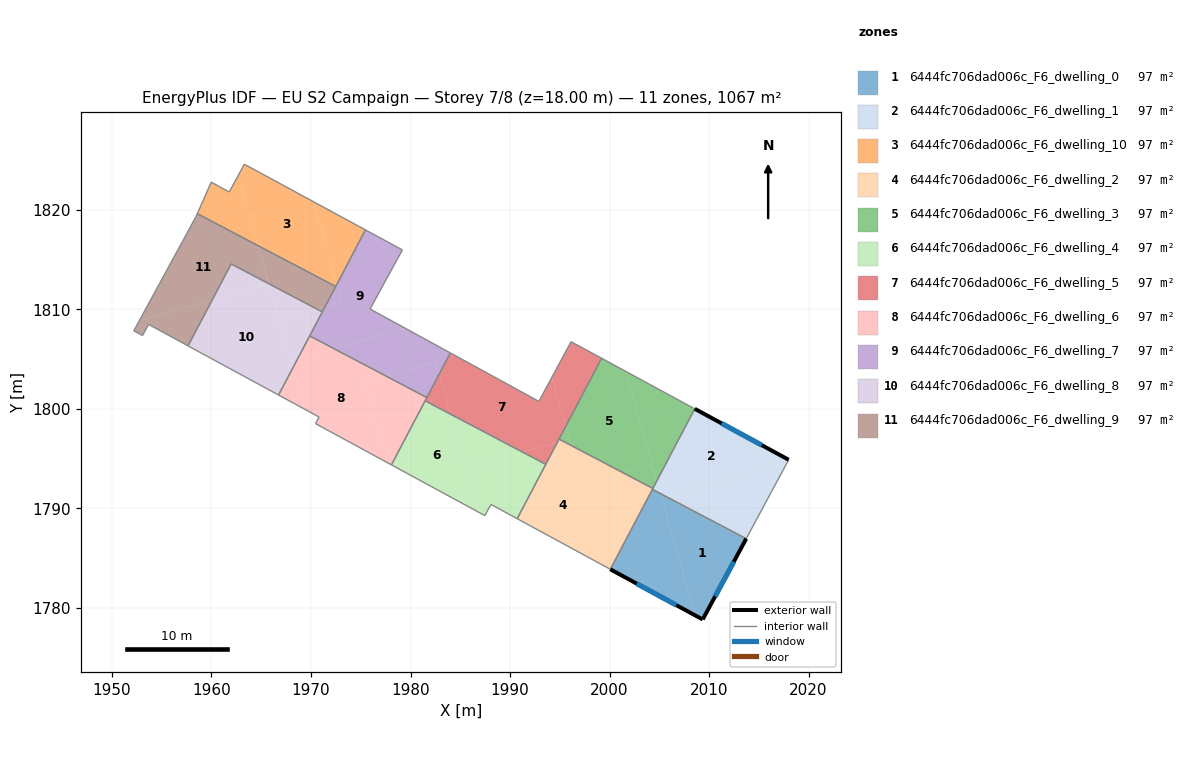
=== STOREY PLAN SPEC (per zone: floor XY polygon, exterior-wall plan segments, windows/doors) ===
zone 1: 6444fc706dad006c_F6_dwelling_0  (97.0 m²)
  floor: (2013.73, 1786.96) (2009.36, 1778.85) (2008.61, 1779.25) (2005.22, 1791.09) (2005.65, 1791.22)
  floor: (2005.11, 1791.50) (2008.61, 1779.25) (2000.08, 1783.89) (2004.30, 1791.92)
  floor: (2005.65, 1791.22) (2005.22, 1791.09) (2005.11, 1791.50)
  exterior wall: (2009.36, 1778.85) – (2013.73, 1786.96)  [9.2 m]
    window: (2010.61, 1781.17) – (2012.48, 1784.64)  [5.1 m²]
  exterior wall: (2000.08, 1783.89) – (2009.36, 1778.85)  [10.6 m]
    window: (2002.73, 1782.45) – (2006.71, 1780.29)  [5.8 m²]
  interior walls: 2
zone 2: 6444fc706dad006c_F6_dwelling_1  (97.0 m²)
  floor: (2018.00, 1794.89) (2017.91, 1794.72) (2005.65, 1791.22) (2005.11, 1791.50) (2004.75, 1792.76) (2008.56, 1800.01)
  floor: (2017.91, 1794.72) (2013.73, 1786.96) (2005.65, 1791.22)
  floor: (2004.75, 1792.76) (2005.11, 1791.50) (2004.30, 1791.92)
  exterior wall: (2018.00, 1794.89) – (2008.56, 1800.01)  [10.7 m]
    window: (2015.30, 1796.36) – (2011.26, 1798.55)  [5.9 m²]
  interior walls: 3
zone 3: 6444fc706dad006c_F6_dwelling_10  (97.0 m²)
  floor: (1970.25, 1820.82) (1972.61, 1812.56) (1972.48, 1812.31) (1964.66, 1816.42) (1962.66, 1823.42) (1963.30, 1824.59)
  floor: (1962.66, 1823.42) (1964.66, 1816.42) (1958.57, 1819.62) (1959.97, 1822.79) (1961.78, 1821.80)
  floor: (1975.47, 1817.99) (1972.61, 1812.56) (1970.25, 1820.82)
  interior walls: 6
zone 4: 6444fc706dad006c_F6_dwelling_2  (97.0 m²)
  floor: (2004.35, 1792.01) (2004.30, 1791.92) (2000.08, 1783.89) (1999.63, 1784.13) (1997.26, 1792.42) (2001.35, 1793.59)
  floor: (1996.14, 1796.33) (1999.63, 1784.13) (1990.72, 1788.97) (1994.76, 1796.65) (1995.26, 1796.80)
  floor: (2001.35, 1793.59) (1997.26, 1792.42) (1996.14, 1796.33)
  floor: (1995.26, 1796.80) (1994.76, 1796.65) (1994.93, 1796.97)
  interior walls: 5
zone 5: 6444fc706dad006c_F6_dwelling_3  (97.0 m²)
  floor: (2001.59, 1803.79) (2004.27, 1794.42) (2001.35, 1793.59) (1996.14, 1796.33) (1995.60, 1798.25) (1999.20, 1805.09)
  floor: (2008.56, 1800.01) (2004.75, 1792.76) (2001.59, 1803.79)
  floor: (2004.27, 1794.42) (2004.75, 1792.76) (2004.35, 1792.01) (2001.35, 1793.59)
  floor: (1995.60, 1798.25) (1995.95, 1797.00) (1995.26, 1796.80) (1994.93, 1796.97)
  floor: (1995.95, 1797.00) (1996.14, 1796.33) (1995.26, 1796.80)
  interior walls: 4
zone 6: 6444fc706dad006c_F6_dwelling_4  (97.0 m²)
  floor: (1993.59, 1794.44) (1990.72, 1788.97) (1988.08, 1790.41) (1987.47, 1789.28) (1986.84, 1789.62) (1985.58, 1794.03) (1991.27, 1795.66)
  floor: (1991.27, 1795.66) (1985.58, 1794.03) (1984.03, 1799.47)
  floor: (1984.03, 1799.47) (1986.84, 1789.62) (1978.08, 1794.38) (1981.47, 1800.82)
  interior walls: 6
zone 7: 6444fc706dad006c_F6_dwelling_5  (97.0 m²)
  floor: (1994.19, 1803.16) (1995.60, 1798.25) (1994.76, 1796.65) (1991.27, 1795.66) (1984.03, 1799.47) (1982.88, 1803.50) (1984.00, 1805.63) (1992.90, 1800.76)
  floor: (1999.20, 1805.09) (1995.60, 1798.25) (1994.19, 1803.16) (1996.13, 1806.76)
  floor: (1994.76, 1796.65) (1993.59, 1794.44) (1991.27, 1795.66)
  floor: (1982.88, 1803.50) (1984.03, 1799.47) (1981.47, 1800.82)
  interior walls: 6
zone 8: 6444fc706dad006c_F6_dwelling_6  (97.0 m²)
  floor: (1981.64, 1801.15) (1978.08, 1794.38) (1977.76, 1794.56) (1975.44, 1802.66) (1977.59, 1803.28)
  floor: (1977.59, 1803.28) (1975.44, 1802.66) (1977.76, 1794.56) (1970.45, 1798.53) (1970.81, 1799.19) (1969.37, 1799.97) (1968.18, 1804.13) (1968.65, 1805.02) (1972.30, 1806.06)
  floor: (1968.18, 1804.13) (1969.37, 1799.97) (1966.74, 1801.40)
  floor: (1972.30, 1806.06) (1968.65, 1805.02) (1969.87, 1807.34)
  interior walls: 6
zone 9: 6444fc706dad006c_F6_dwelling_7  (97.0 m²)
  floor: (1981.95, 1806.75) (1982.54, 1804.69) (1977.59, 1803.28) (1972.30, 1806.06) (1979.47, 1808.11)
  floor: (1979.18, 1815.98) (1975.94, 1810.04) (1979.47, 1808.11) (1972.30, 1806.06) (1969.87, 1807.34) (1971.44, 1810.32) (1973.11, 1810.80) (1972.61, 1812.56) (1975.47, 1817.99)
  floor: (1984.00, 1805.63) (1982.88, 1803.50) (1981.95, 1806.75)
  floor: (1972.61, 1812.56) (1973.11, 1810.80) (1971.44, 1810.32)
  floor: (1982.54, 1804.69) (1982.88, 1803.50) (1981.64, 1801.15) (1977.59, 1803.28)
  interior walls: 6
zone 10: 6444fc706dad006c_F6_dwelling_8  (97.0 m²)
  floor: (1965.76, 1812.58) (1968.18, 1804.13) (1966.74, 1801.40) (1957.65, 1806.34) (1960.08, 1810.96)
  floor: (1970.55, 1810.06) (1966.79, 1808.99) (1965.76, 1812.58)
  floor: (1965.76, 1812.58) (1960.08, 1810.96) (1961.98, 1814.57)
  floor: (1971.14, 1809.75) (1968.65, 1805.02) (1967.98, 1804.83) (1966.79, 1808.99) (1970.55, 1810.06)
  floor: (1968.65, 1805.02) (1968.18, 1804.13) (1967.98, 1804.83)
  interior walls: 4
zone 11: 6444fc706dad006c_F6_dwelling_9  (97.0 m²)
  floor: (1964.66, 1816.42) (1965.76, 1812.58) (1961.98, 1814.57) (1960.08, 1810.96) (1952.75, 1808.87) (1958.44, 1819.32) (1958.57, 1819.62)
  floor: (1960.08, 1810.96) (1957.65, 1806.34) (1953.68, 1808.49) (1953.07, 1807.38) (1952.20, 1807.85) (1952.75, 1808.87)
  floor: (1972.48, 1812.31) (1971.44, 1810.32) (1970.55, 1810.06) (1965.76, 1812.58) (1964.66, 1816.42)
  floor: (1971.44, 1810.32) (1971.14, 1809.75) (1970.55, 1810.06)
  interior walls: 9

=== DERIVED (storey summary) ===
Building: EU S2 Campaign
Storey: 7 of 8  (floor level z = 18.00 m)
Storey gross floor area: 1067.3 m²
Zones on this storey: 11
  - 6444fc706dad006c_F6_dwelling_0: floor 97.0 m²; exterior wall 19.8 m (59.3 m²); 2 window(s) 10.9 m²; WWR 18.4%
  - 6444fc706dad006c_F6_dwelling_1: floor 97.0 m²; exterior wall 10.7 m (32.2 m²); 1 window(s) 5.9 m²; WWR 18.4%
  - 6444fc706dad006c_F6_dwelling_10: floor 97.0 m²
  - 6444fc706dad006c_F6_dwelling_2: floor 97.0 m²
  - 6444fc706dad006c_F6_dwelling_3: floor 97.0 m²
  - 6444fc706dad006c_F6_dwelling_4: floor 97.0 m²
  - 6444fc706dad006c_F6_dwelling_5: floor 97.0 m²
  - 6444fc706dad006c_F6_dwelling_6: floor 97.0 m²
  - 6444fc706dad006c_F6_dwelling_7: floor 97.0 m²
  - 6444fc706dad006c_F6_dwelling_8: floor 97.0 m²
  - 6444fc706dad006c_F6_dwelling_9: floor 97.0 m²
Zone adjacency (shared interzone walls):
  - 6444fc706dad006c_F6_dwelling_0 ↔ 6444fc706dad006c_F6_dwelling_1
  - 6444fc706dad006c_F6_dwelling_0 ↔ 6444fc706dad006c_F6_dwelling_2
  - 6444fc706dad006c_F6_dwelling_10 ↔ 6444fc706dad006c_F6_dwelling_9
  - 6444fc706dad006c_F6_dwelling_2 ↔ 6444fc706dad006c_F6_dwelling_3
  - 6444fc706dad006c_F6_dwelling_4 ↔ 6444fc706dad006c_F6_dwelling_5
  - 6444fc706dad006c_F6_dwelling_6 ↔ 6444fc706dad006c_F6_dwelling_7
  - 6444fc706dad006c_F6_dwelling_8 ↔ 6444fc706dad006c_F6_dwelling_9